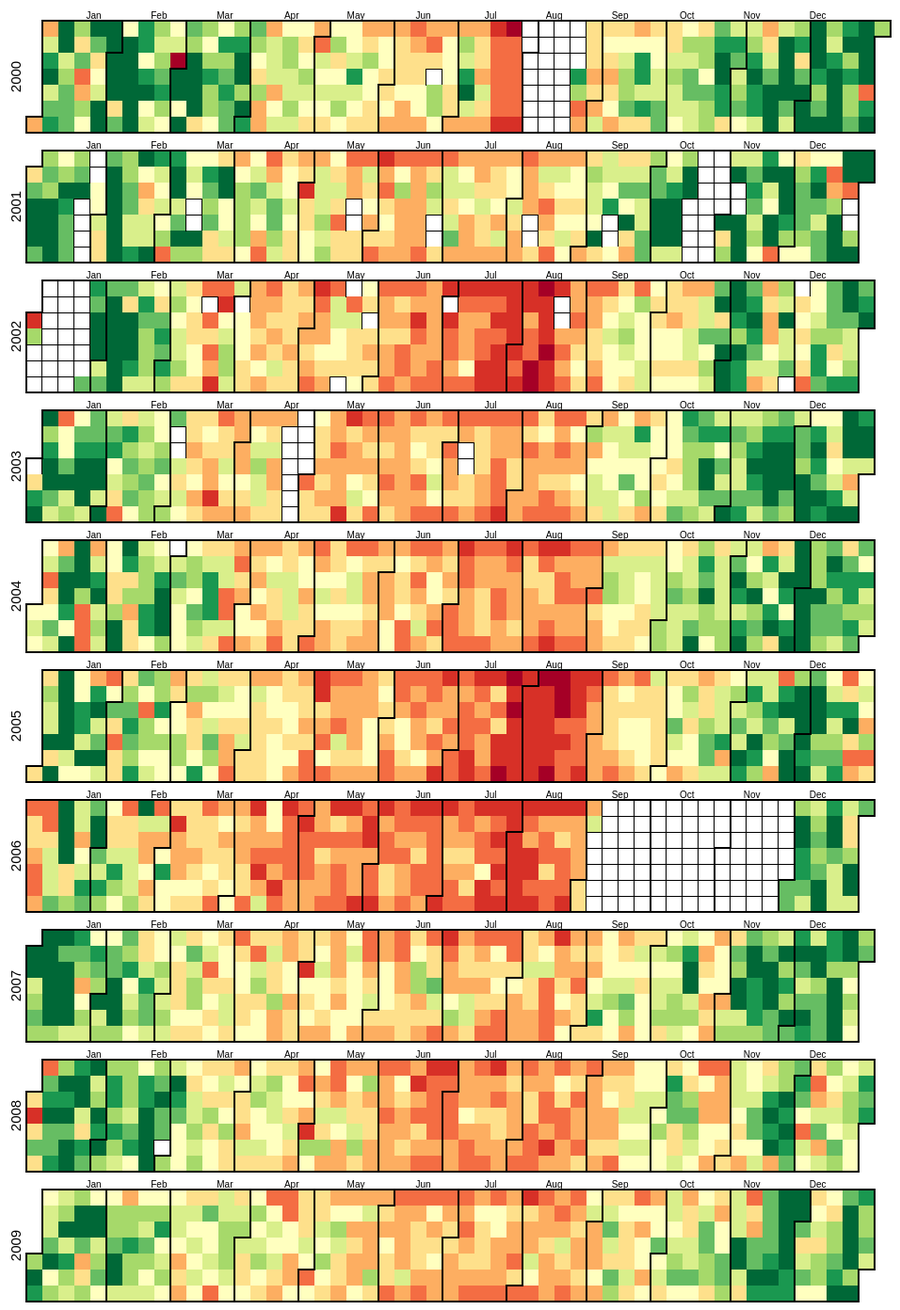
D3 v4 page, settled after 480 driven frames (8 s of simulated time); the page loaded 1 data file(s).



	var width = 940,
	    height = 136,
	    cellSize = 17;

  var format = d3.timeFormat('%d-%m-%Y');
   var parseDate = d3.timeParse('%d-%m-%Y');
 
  var color = d3.scaleQuantize()
	             .domain([0, 250])
	             .range(d3.range(11).map(function(d) { return "q" + d + "-11"; })); 

  var svg = d3.select('body')
                .selectAll('svg')
                .data(d3.range(2000, 2010))
                .enter()
                .append('svg')
                .attr('width', width)
                .attr('height', height)
                .attr('class', 'RdYlGn') 
                .append('g')
                .attr('transform', 'translate(' + ((width - cellSize * 53)  / 2) + "," + (height - cellSize * 7 - 1) + ")");

    svg.append('text')
       .attr('transform', 'translate(-6,' + cellSize * 3.5 + ')rotate(-90)')
       .attr('font-family', 'sans-serif')
       .attr('font-size', 15)
       .attr('dy', 0)
       .attr('text-anchor', 'middle')
       .text(function(d) {return d;});


//create small rect according to the days 
  var rect = svg.selectAll(".day")
                .data(function(d) { return d3.timeDays(new Date(d, 0, 1), new Date(d + 1, 0, 1)); })
                .enter()
                .append("rect")
                .attr("class", "day")
                .attr("width", cellSize)
                .attr("height", cellSize)
                .attr("x", function(d) { return d3.timeWeek.count(d3.timeYear(d), d) * cellSize; })
                .attr("y", function(d) { return d.getDay() * cellSize; })
                .datum(format);  
                   
                 
   rect.append("title")
       .text(function(d) { return d; }); 


//Month separator (separate path is drawn, 
//represented by a dark border for the month as there and a thinner border between days)
  
 svg.selectAll(".month")
     .data(function(d) { return d3.timeMonths(new Date(d, 0, 1), new Date(d + 1, 0, 1)); })
     .enter().append("path")
     .attr("class", "month")
     .attr("d", pathMonth); 

  month = ['Jan','Feb','Mar','Apr','May','Jun','Jul','Aug','Sep','Oct','Nov','Dec'];
         for(var i =0; i < month.length; i++){
                  x = 8 + (7*i);
                  x = x+ "em";
    
            svg.append("text")
               .attr("class", month[i])
               .style("text-anchor", "end")
               .attr("dy", "-.25em")
		           .attr("dx", x)
               .text(month[i]);
          }
  

d3.csv('dataCalendar.csv', function(error, csv) {
  // if (error) throw error;
   csv.forEach(function(d) {
      d.date = d.Date;     
      d.value = d.Value;
    });  


  var data = d3.nest()
      .key(function(d) {return d.Date;})
      .rollup(function(d) { return  d[0].Value; })
      .map(csv); 

    
  rect.filter(function(d) { return data.has(d);}) 
      .attr("class", function(d) { return  color(data.get(d)); })
      .select("title")
     .text(function(d) {return d + " : " +  data.get(d);});  
         
});   
    //pure Bostock - compute and return monthly path data for any year
 function pathMonth(month) {
            var nextMonth,                
                nextMonthDayOfWeek,       
                nextMonthWeekOfYear,      
                path,
                thisMonthDayOfWeek,       
                thisMonthWeekOfYear;     

            nextMonth = new Date( month.getFullYear(), month.getMonth() + 1, 0 );
            thisMonthDayOfWeek = month.getDay();
            thisMonthWeekOfYear = d3.timeWeek.count( d3.timeYear( month ), month );
            nextMonthDayOfWeek = nextMonth.getDay();
            nextMonthWeekOfYear = d3.timeWeek.count( d3.timeYear( nextMonth ), nextMonth );

            path = "M" + ( thisMonthWeekOfYear + 1 ) * cellSize + "," + thisMonthDayOfWeek * cellSize  
                 + "H" + thisMonthWeekOfYear * cellSize                                                
                 + "V" + 7 * cellSize                                                                  
                 + "H" + nextMonthWeekOfYear * cellSize                                                
                 + "V" + ( nextMonthDayOfWeek + 1 ) * cellSize                                        
                 + "H" + ( nextMonthWeekOfYear + 1 ) * cellSize                                        
                 + "V" + 0                                                                             
                 + "H" + ( thisMonthWeekOfYear + 1 ) * cellSize                                       
                 + "Z";                                                                                

            return path;                                                                            
        }  
    
  

### data: dataCalendar.csv
Date, Value
01-01-2000, 70
02-01-2000, 88
03-01-2000, 137
04-01-2000, 212
05-01-2000, 324
06-01-2000, 140
07-01-2000, 198
08-01-2000, 215
09-01-2000, 237
10-01-2000, 243
11-01-2000, 147
12-01-2000, 167
13-01-2000, 184
14-01-2000, 195
15-01-2000, 191
16-01-2000, 171
17-01-2000, 104
18-01-2000, 197
19-01-2000, 55
20-01-2000, 85
21-01-2000, 180
22-01-2000, 121
23-01-2000, 236
24-01-2000, 193
25-01-2000, 97
26-01-2000, 115
27-01-2000, 150
28-01-2000, 313
29-01-2000, 420
30-01-2000, 419
31-01-2000, 379
01-02-2000, 396
02-02-2000, 359
03-02-2000, 267
04-02-2000, 102
05-02-2000, 194
06-02-2000, 136
07-02-2000, 372
08-02-2000, 454
09-02-2000, 461
10-02-2000, 281
11-02-2000, 245
12-02-2000, 244
13-02-2000, 215
14-02-2000, 206
15-02-2000, 115
16-02-2000, 217
17-02-2000, 247
18-02-2000, 114
19-02-2000, 140
20-02-2000, 180
21-02-2000, 150
22-02-2000, 162
23-02-2000, 199
24-02-2000, 207
25-02-2000, 167
26-02-2000, 126
27-02-2000, 132
28-02-2000, 158
29-02-2000, 
... 3,396 more rows